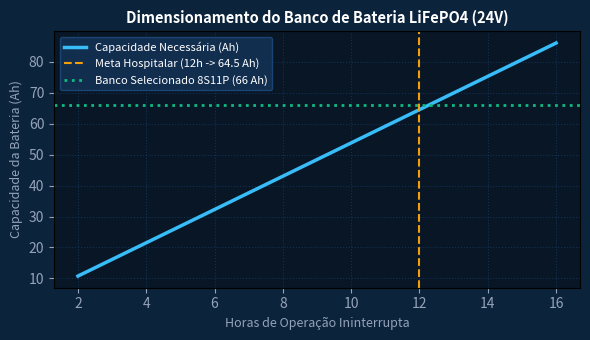

Source code (Python):
import numpy as np
import matplotlib.pyplot as plt

horas = np.linspace(2, 16, 100)
p_med = 95.0
v_nom = 24.0
dod = 0.8
eta = 0.92
cap_ah = (p_med * horas) / (dod * eta * v_nom)
fig, ax = plt.subplots(figsize=(6, 3.5), facecolor='#0c233c')
ax.set_facecolor('#081626')
ax.plot(horas, cap_ah, color='#38bdf8', lw=2.5, label='Capacidade Necessária (Ah)')
ax.axvline(12, color='#f59e0b', ls='--', label='Meta Hospitalar (12h -> 64.5 Ah)')
ax.axhline(66, color='#10b981', ls=':', lw=2, label='Banco Selecionado 8S11P (66 Ah)')
ax.set_title('Dimensionamento do Banco de Bateria LiFePO4 (24V)', color='#ffffff', fontsize=10.5, fontweight='bold')
ax.set_xlabel('Horas de Operação Ininterrupta', color='#94a3b8', fontsize=9)
ax.set_ylabel('Capacidade da Bateria (Ah)', color='#94a3b8', fontsize=9)
ax.tick_params(colors='#94a3b8')
ax.grid(True, color='#1e4d82', alpha=0.5, ls=':')
ax.legend(facecolor='#14355a', edgecolor='#1e4d82', labelcolor='#ffffff', fontsize=8)
plt.tight_layout()
plt.savefig('grafico_resolucao.png', dpi=200, facecolor=fig.get_facecolor())
plt.close()
